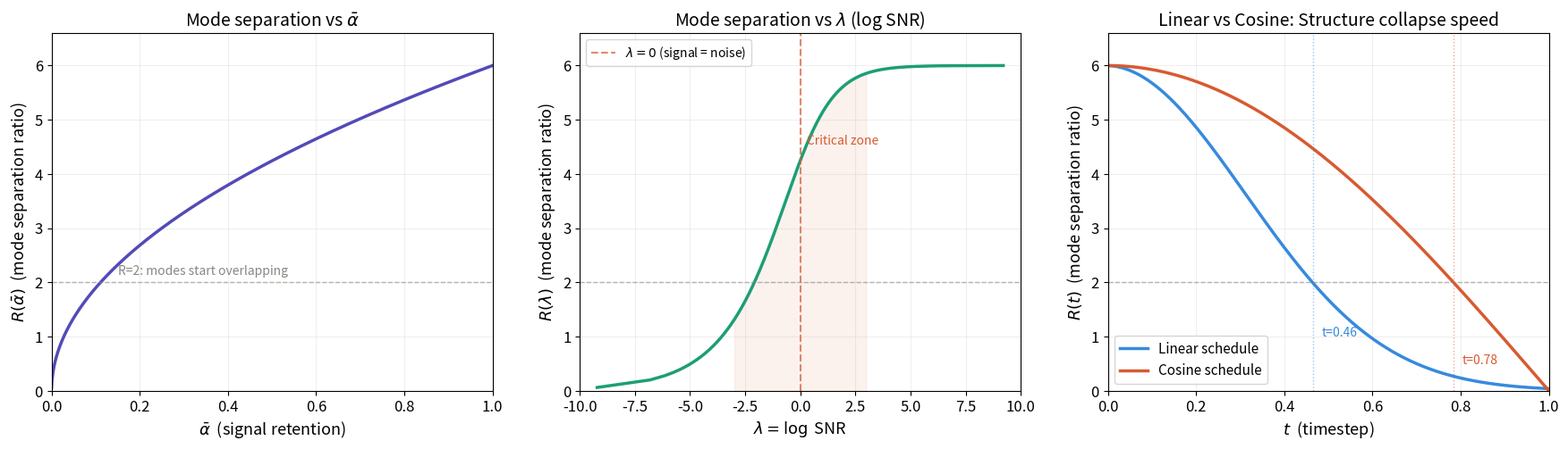

Source code (Python): (Note: this script raises an exception after producing the figure.)
import numpy as np
import matplotlib.pyplot as plt
import matplotlib
matplotlib.rcParams['font.size'] = 12

# ─── Parameters ───
d = 3.0      # half-distance between modes: modes at -d and +d
sigma = 1.0  # std of each mode

# ─── R(alpha_bar): mode separation ratio ───
# R = 2*sqrt(alpha_bar)*d / sqrt(alpha_bar*sigma^2 + 1 - alpha_bar)
def R(alpha_bar, d=3.0, sigma=1.0):
    numerator = 2 * np.sqrt(alpha_bar) * d
    denominator = np.sqrt(alpha_bar * sigma**2 + (1 - alpha_bar))
    return numerator / denominator

# ─── Schedule definitions ───
# Linear: alpha_bar decreases linearly from 1 to ~0
def linear_schedule(t, T=1000):
    beta_start, beta_end = 0.0001, 0.02
    betas = np.linspace(beta_start, beta_end, T)
    idx = np.clip((t * T).astype(int), 0, T-1)
    alpha_bars = np.cumprod(1 - betas)
    return alpha_bars[idx]

# Cosine: alpha_bar = cos^2(pi*t/2)
def cosine_schedule(t):
    return np.cos(np.pi * t / 2) ** 2

# ─── alpha_bar and lambda arrays ───
ab = np.linspace(1e-4, 1 - 1e-4, 1000)
lam = np.log(ab / (1 - ab))  # lambda = log SNR

t_arr = np.linspace(0, 1 - 1e-4, 1000)
ab_linear = linear_schedule(t_arr)
ab_cosine = cosine_schedule(t_arr)

fig, axes = plt.subplots(1, 3, figsize=(18, 5.5))

# ──────────────────────────────
# Plot 1: R vs alpha_bar
# ──────────────────────────────
ax = axes[0]
ax.plot(ab, R(ab), color='#534AB7', linewidth=2.5)
ax.axhline(y=2, color='#888780', linestyle='--', alpha=0.6, linewidth=1)
ax.text(0.15, 2.15, 'R=2: modes start overlapping', fontsize=10, color='#888780')
ax.set_xlabel(r'$\bar{\alpha}$  (signal retention)', fontsize=13)
ax.set_ylabel(r'$R(\bar{\alpha})$  (mode separation ratio)', fontsize=13)
ax.set_title(r'Mode separation vs $\bar{\alpha}$', fontsize=14, fontweight='medium')
ax.set_xlim(0, 1)
ax.set_ylim(0, R(1.0) * 1.1)
ax.grid(True, alpha=0.2)

# ──────────────────────────────
# Plot 2: R vs lambda (log SNR)
# ──────────────────────────────
ax = axes[1]
ax.plot(lam, R(ab), color='#1D9E75', linewidth=2.5)
ax.axvline(x=0, color='#D85A30', linestyle='--', alpha=0.7, linewidth=1.5,
           label=r'$\lambda=0$ (signal = noise)')
ax.axhline(y=2, color='#888780', linestyle='--', alpha=0.6, linewidth=1)

# Shade the critical transition zone
mask = (lam > -3) & (lam < 3)
ax.fill_between(lam[mask], 0, R(ab[mask]), color='#D85A30', alpha=0.08)
ax.text(0.3, R(0.5) + 0.3, 'Critical zone', fontsize=10, color='#D85A30')

ax.set_xlabel(r'$\lambda = \log$ SNR', fontsize=13)
ax.set_ylabel(r'$R(\lambda)$  (mode separation ratio)', fontsize=13)
ax.set_title(r'Mode separation vs $\lambda$ (log SNR)', fontsize=14, fontweight='medium')
ax.set_xlim(-10, 10)
ax.set_ylim(0, R(1.0) * 1.1)
ax.legend(fontsize=10)
ax.grid(True, alpha=0.2)

# ──────────────────────────────
# Plot 3: R vs t (schedule comparison)
# ──────────────────────────────
ax = axes[2]
ax.plot(t_arr, R(ab_linear), color='#378ADD', linewidth=2.5, label='Linear schedule')
ax.plot(t_arr, R(ab_cosine), color='#D85A30', linewidth=2.5, label='Cosine schedule')
ax.axhline(y=2, color='#888780', linestyle='--', alpha=0.6, linewidth=1)

# Find where R crosses 2 for each schedule
lin_cross_idx = np.where(R(ab_linear) < 2)[0]
cos_cross_idx = np.where(R(ab_cosine) < 2)[0]
if len(lin_cross_idx) > 0:
    t_lin = t_arr[lin_cross_idx[0]]
    ax.axvline(x=t_lin, color='#378ADD', linestyle=':', alpha=0.5, linewidth=1)
    ax.text(t_lin + 0.02, 1.0, f't={t_lin:.2f}', fontsize=10, color='#378ADD')
if len(cos_cross_idx) > 0:
    t_cos = t_arr[cos_cross_idx[0]]
    ax.axvline(x=t_cos, color='#D85A30', linestyle=':', alpha=0.5, linewidth=1)
    ax.text(t_cos + 0.02, 0.5, f't={t_cos:.2f}', fontsize=10, color='#D85A30')

ax.set_xlabel(r'$t$  (timestep)', fontsize=13)
ax.set_ylabel(r'$R(t)$  (mode separation ratio)', fontsize=13)
ax.set_title('Linear vs Cosine: Structure collapse speed', fontsize=14, fontweight='medium')
ax.set_xlim(0, 1)
ax.set_ylim(0, R(1.0) * 1.1)
ax.legend(fontsize=11)
ax.grid(True, alpha=0.2)

plt.tight_layout(pad=2.0)
plt.savefig('/home/claude/mode_separation.png', dpi=150, bbox_inches='tight',
            facecolor='white')
plt.close()
print("Done! Saved to mode_separation.png")

# Print key values
print(f"\n=== Key Values (d={d}, σ={sigma}) ===")
print(f"R(α̅=1.0) = {R(1.0):.2f}  (원본 분리도)")
print(f"R(α̅=0.5) = {R(0.5):.2f}  (중간 지점)")
print(f"R(α̅=0.0) = {R(1e-8):.4f}  (완전 노이즈)")
if len(lin_cross_idx) > 0:
    print(f"\nLinear: R=2 도달 시점 t={t_lin:.3f}")
if len(cos_cross_idx) > 0:
    print(f"Cosine: R=2 도달 시점 t={t_cos:.3f}")
    print(f"→ Cosine이 Linear보다 t={t_cos-t_lin:.3f} 만큼 더 오래 구조 보존")
